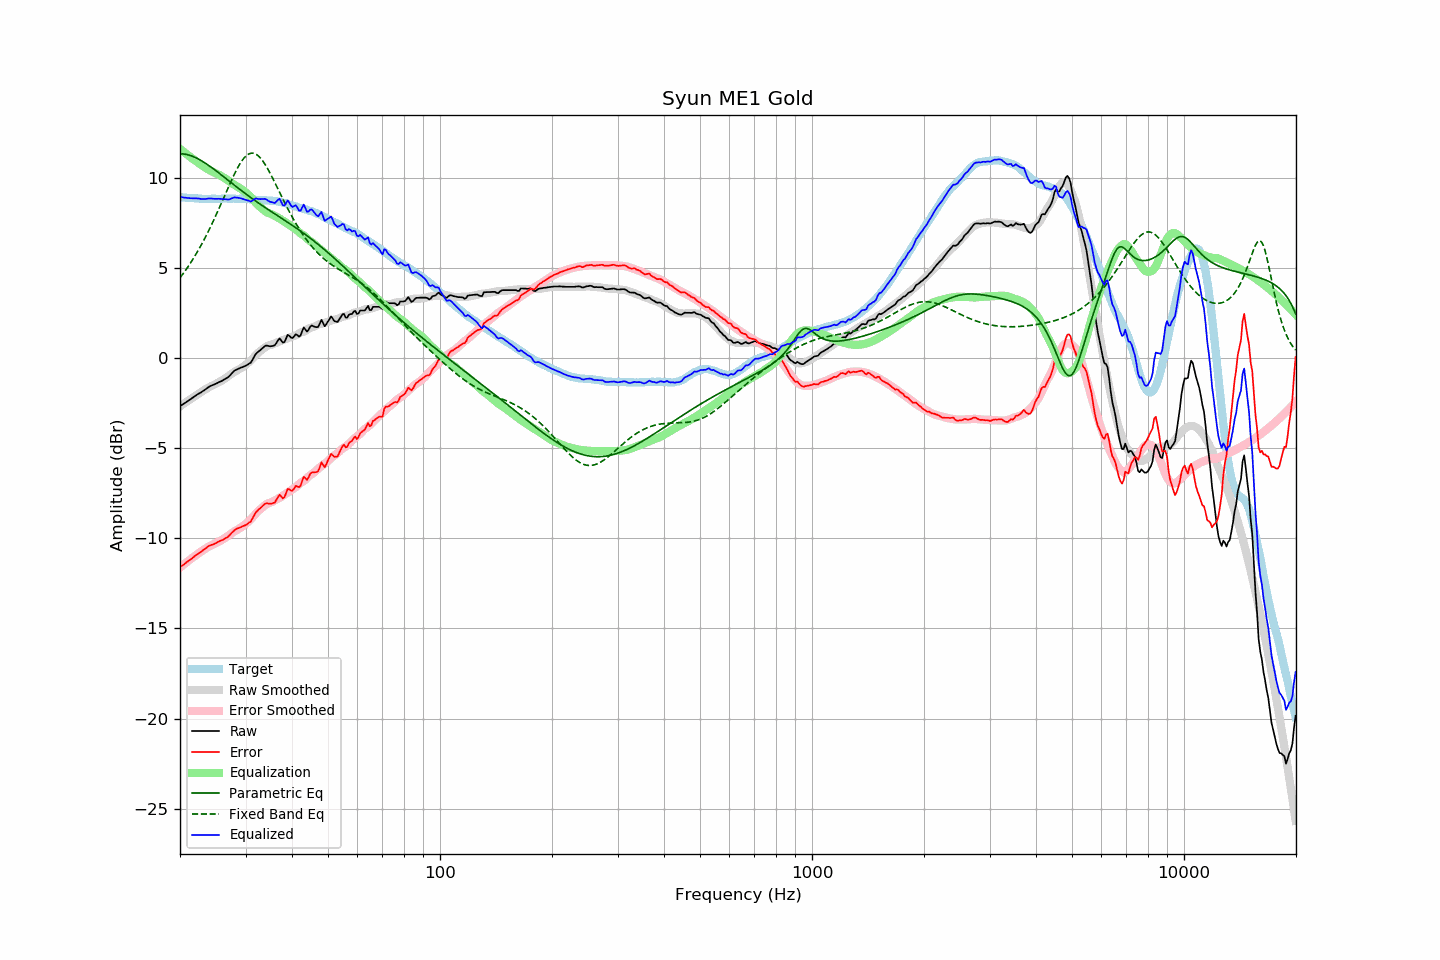

Values plotted in this chart, from the file beside it:
frequency, raw, error, smoothed, error_smoothed, equalization, parametric_eq, fixed_band_eq, equalized_raw, equalized_smoothed, target
20.00, -2.66, -11.60, -2.68, -11.62, 11.62, 11.35, 4.46, 8.96, 8.94, 8.94
20.20, -2.60, -11.53, -2.61, -11.54, 11.54, 11.34, 4.58, 8.94, 8.93, 8.93
20.40, -2.55, -11.47, -2.55, -11.47, 11.47, 11.33, 4.70, 8.92, 8.92, 8.92
20.61, -2.49, -11.41, -2.49, -11.40, 11.40, 11.32, 4.82, 8.91, 8.91, 8.92
20.81, -2.43, -11.33, -2.43, -11.33, 11.33, 11.31, 4.94, 8.90, 8.90, 8.90
21.02, -2.37, -11.27, -2.36, -11.26, 11.26, 11.28, 5.07, 8.89, 8.90, 8.90
21.23, -2.31, -11.20, -2.30, -11.19, 11.19, 11.26, 5.21, 8.88, 8.89, 8.89
21.44, -2.25, -11.15, -2.24, -11.12, 11.12, 11.23, 5.34, 8.87, 8.88, 8.90
21.66, -2.18, -11.07, -2.18, -11.06, 11.06, 11.19, 5.49, 8.87, 8.88, 8.89
21.87, -2.12, -11.00, -2.12, -10.99, 10.99, 11.16, 5.63, 8.87, 8.87, 8.88
22.09, -2.06, -10.93, -2.06, -10.93, 10.93, 11.12, 5.78, 8.87, 8.86, 8.87
22.31, -2.00, -10.87, -2.01, -10.87, 10.87, 11.07, 5.93, 8.86, 8.86, 8.87
22.54, -1.95, -10.81, -1.95, -10.80, 10.80, 11.02, 6.09, 8.85, 8.85, 8.86
22.76, -1.90, -10.75, -1.89, -10.74, 10.74, 10.97, 6.25, 8.84, 8.85, 8.85
22.99, -1.84, -10.68, -1.83, -10.68, 10.68, 10.92, 6.41, 8.83, 8.85, 8.84
23.22, -1.78, -10.61, -1.77, -10.62, 10.62, 10.86, 6.58, 8.83, 8.84, 8.83
23.45, -1.72, -10.56, -1.72, -10.56, 10.56, 10.81, 6.75, 8.84, 8.84, 8.84
23.69, -1.65, -10.48, -1.67, -10.50, 10.50, 10.75, 6.93, 8.85, 8.84, 8.83
23.92, -1.59, -10.42, -1.62, -10.45, 10.45, 10.69, 7.11, 8.86, 8.83, 8.83
24.16, -1.54, -10.38, -1.57, -10.40, 10.40, 10.62, 7.29, 8.86, 8.84, 8.84
24.40, -1.50, -10.35, -1.52, -10.36, 10.36, 10.56, 7.48, 8.86, 8.84, 8.85
24.65, -1.47, -10.32, -1.48, -10.32, 10.32, 10.49, 7.67, 8.84, 8.84, 8.85
24.89, -1.43, -10.28, -1.44, -10.27, 10.27, 10.43, 7.86, 8.84, 8.84, 8.85
25.14, -1.39, -10.23, -1.39, -10.23, 10.23, 10.36, 8.06, 8.84, 8.84, 8.84
25.39, -1.34, -10.18, -1.34, -10.19, 10.19, 10.29, 8.26, 8.85, 8.84, 8.84
25.65, -1.30, -10.14, -1.29, -10.14, 10.14, 10.22, 8.46, 8.84, 8.85, 8.84
25.91, -1.26, -10.11, -1.24, -10.09, 10.09, 10.15, 8.66, 8.83, 8.85, 8.85
26.16, -1.21, -10.07, -1.19, -10.03, 10.03, 10.08, 8.86, 8.82, 8.85, 8.86
26.43, -1.15, -10.01, -1.13, -9.98, 9.98, 10.01, 9.07, 8.82, 8.85, 8.86
26.69, -1.10, -9.96, -1.07, -9.92, 9.92, 9.94, 9.27, 8.81, 8.85, 8.86
26.96, -1.05, -9.90, -1.00, -9.85, 9.85, 9.87, 9.47, 8.80, 8.85, 8.85
27.23, -0.96, -9.81, -0.94, -9.79, 9.79, 9.80, 9.67, 8.82, 8.85, 8.85
27.50, -0.86, -9.71, -0.87, -9.72, 9.72, 9.73, 9.87, 8.86, 8.85, 8.85
27.77, -0.77, -9.63, -0.81, -9.66, 9.66, 9.66, 10.06, 8.89, 8.85, 8.86
28.05, -0.68, -9.54, -0.76, -9.61, 9.61, 9.59, 10.25, 8.93, 8.85, 8.86
28.33, -0.64, -9.48, -0.71, -9.56, 9.56, 9.52, 10.42, 8.91, 8.85, 8.84
28.62, -0.60, -9.44, -0.66, -9.50, 9.50, 9.45, 10.59, 8.90, 8.85, 8.84
28.90, -0.56, -9.41, -0.60, -9.45, 9.45, 9.38, 10.74, 8.89, 8.85, 8.85
29.19, -0.52, -9.37, -0.55, -9.39, 9.39, 9.31, 10.89, 8.87, 8.84, 8.85
29.48, -0.49, -9.33, -0.49, -9.33, 9.33, 9.24, 11.01, 8.84, 8.84, 8.84
29.78, -0.45, -9.29, -0.42, -9.26, 9.26, 9.18, 11.12, 8.81, 8.84, 8.84
30.08, -0.41, -9.26, -0.36, -9.19, 9.19, 9.11, 11.21, 8.78, 8.83, 8.85
30.38, -0.36, -9.20, -0.29, -9.12, 9.12, 9.04, 11.29, 8.75, 8.83, 8.84
30.68, -0.30, -9.12, -0.21, -9.03, 9.03, 8.98, 11.34, 8.73, 8.82, 8.82
30.99, -0.25, -9.07, -0.13, -8.94, 8.94, 8.91, 11.37, 8.69, 8.81, 8.82
31.30, -0.10, -8.91, -0.04, -8.85, 8.85, 8.85, 11.38, 8.74, 8.81, 8.81
31.61, 0.06, -8.74, 0.06, -8.74, 8.74, 8.79, 11.36, 8.80, 8.80, 8.80
31.93, 0.22, -8.57, 0.15, -8.64, 8.64, 8.72, 11.33, 8.86, 8.79, 8.79
32.24, 0.31, -8.48, 0.24, -8.54, 8.54, 8.66, 11.28, 8.85, 8.79, 8.79
32.57, 0.38, -8.39, 0.33, -8.46, 8.46, 8.60, 11.20, 8.83, 8.78, 8.77
32.89, 0.45, -8.32, 0.40, -8.38, 8.38, 8.54, 11.11, 8.83, 8.77, 8.77
33.22, 0.53, -8.24, 0.46, -8.31, 8.31, 8.48, 11.00, 8.83, 8.77, 8.77
33.55, 0.61, -8.15, 0.53, -8.23, 8.23, 8.42, 10.88, 8.84, 8.76, 8.76
33.89, 0.69, -8.08, 0.61, -8.15, 8.15, 8.36, 10.74, 8.84, 8.76, 8.77
34.23, 0.70, -8.05, 0.66, -8.09, 8.09, 8.30, 10.59, 8.79, 8.75, 8.75
34.57, 0.68, -8.07, 0.70, -8.05, 8.05, 8.24, 10.43, 8.72, 8.75, 8.75
34.92, 0.66, -8.08, 0.72, -8.02, 8.02, 8.18, 10.27, 8.68, 8.74, 8.74
35.27, 0.67, -8.08, 0.75, -7.99, 7.99, 8.12, 10.10, 8.66, 8.74, 8.75
35.62, 0.69, -8.04, 0.78, -7.94, 7.94, 8.06, 9.92, 8.63, 8.73, 8.73
35.97, 0.72, -8.01, 0.82, -7.89, 7.89, 8.00, 9.74, 8.61, 8.72, 8.73
... 635 more rows
